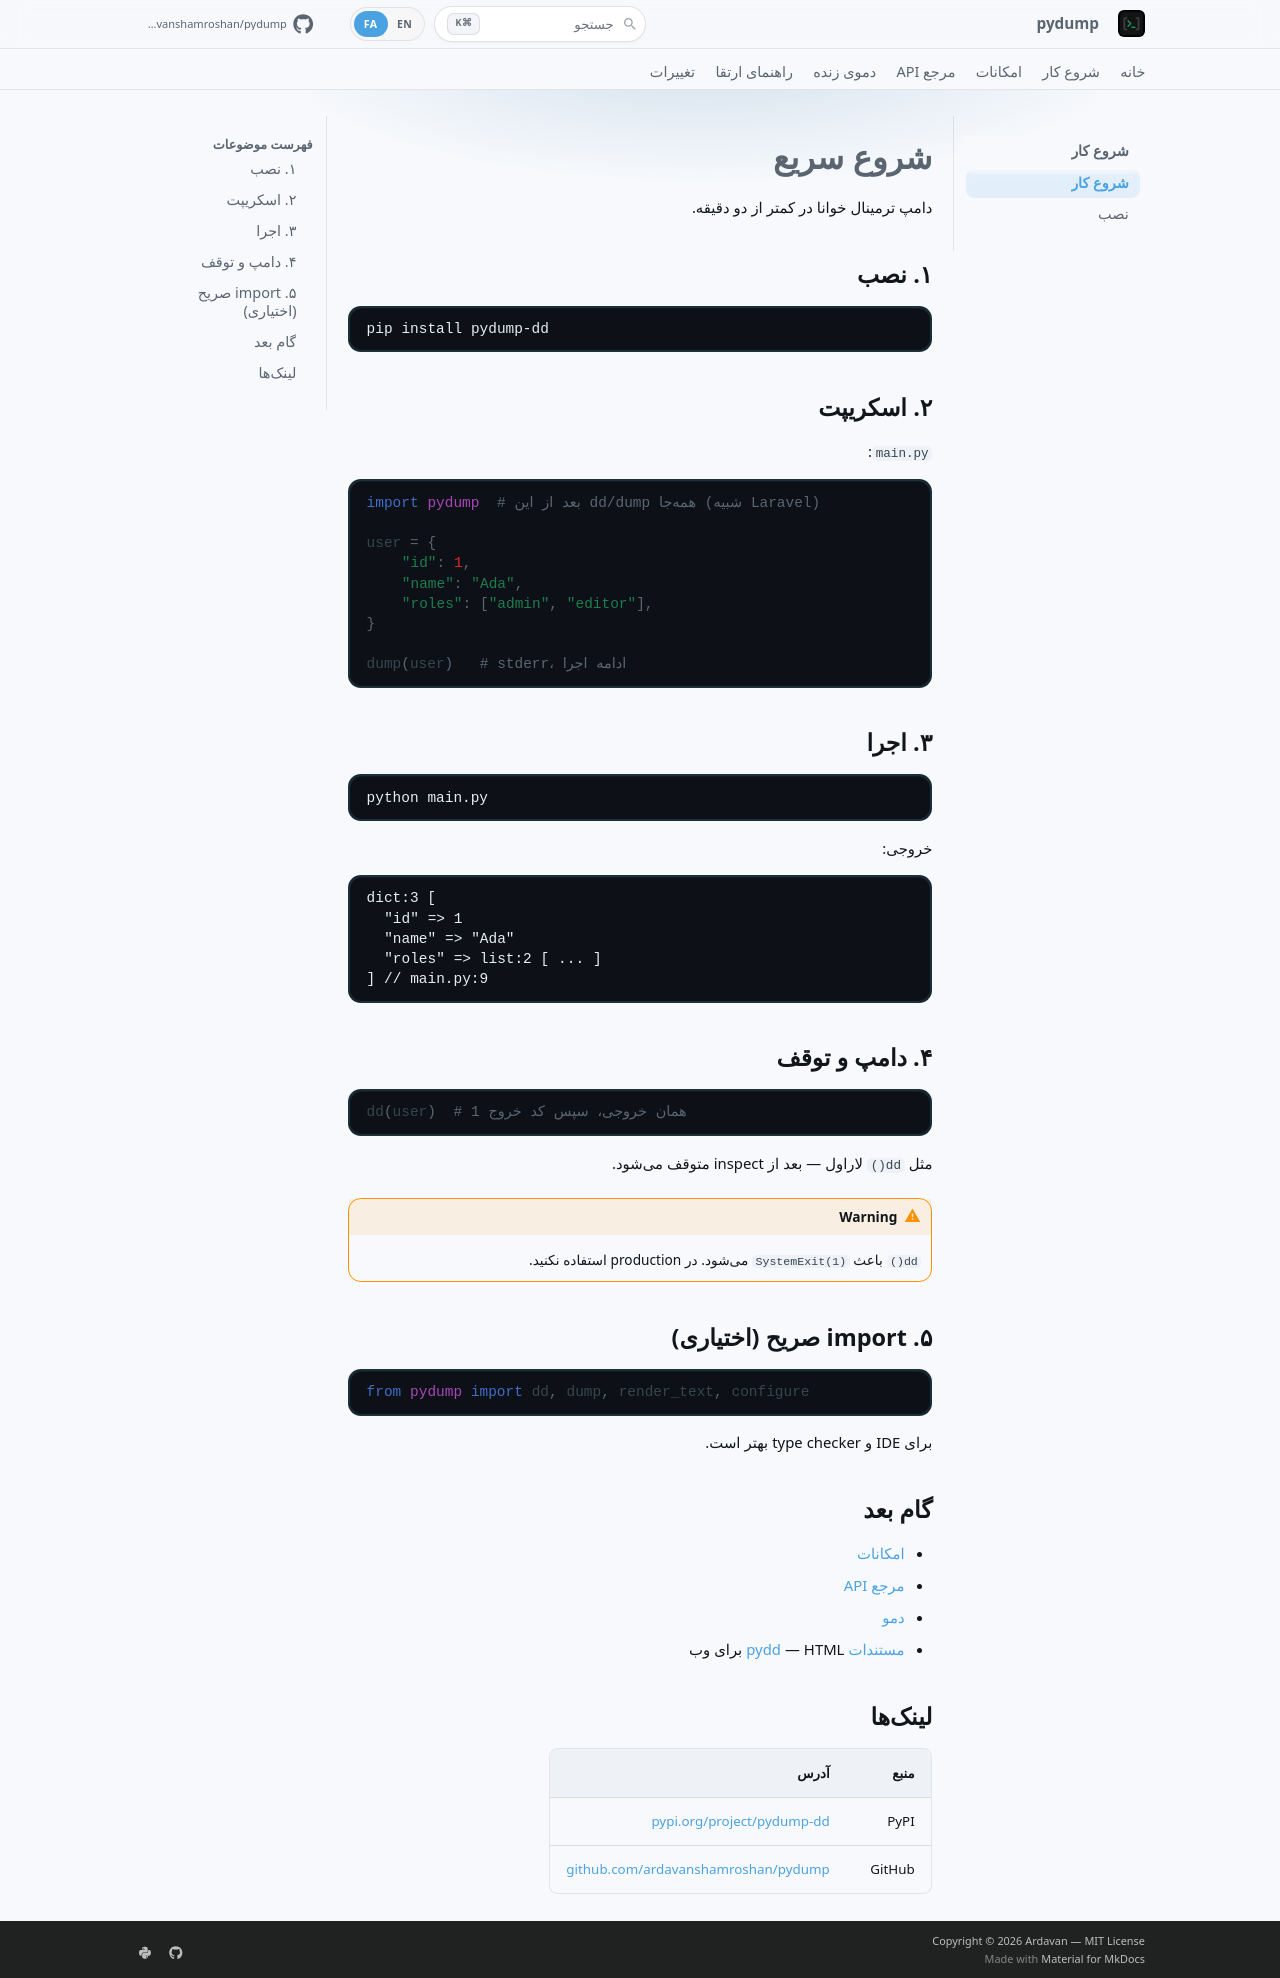

repository: ardavanshamroshan/pydump · page: fa/getting-started/index.html · generator: mkdocs

# شروع سریع

دامپ ترمینال خوانا در کمتر از دو دقیقه.

## ۱. نصب

```bash
pip install pydump-dd
```

## ۲. اسکریپت

`main.py`:

```python
import pydump  # بعد از این dd/dump همهجا (شبیه Laravel)

user = {
    "id": 1,
    "name": "Ada",
    "roles": ["admin", "editor"],
}

dump(user)   # stderr، ادامه اجرا
```

## ۳. اجرا

```bash
python main.py
```

خروجی:

```text
dict:3 [
  "id" => 1
  "name" => "Ada"
  "roles" => list:2 [ ... ]
] // main.py:9
```

## ۴. دامپ و توقف

```python
dd(user)  # همان خروجی، سپس کد خروج 1
```

مثل `dd()` لاراول — بعد از inspect متوقف میشود.

!!! warning
    `dd()` باعث `SystemExit(1)` میشود. در production استفاده نکنید.

## ۵. import صریح (اختیاری)

```python
from pydump import dd, dump, render_text, configure
```

برای IDE و type checker بهتر است.

## گام بعد

- [امکانات](features.md)
- [مرجع API](api.md)
- [دمو](demo.md)
- [مستندات pydd](https://ardavanshamroshan.github.io/pydd/) — HTML برای وب

## لینکها

| منبع | آدرس |
|------|------|
| PyPI | [pypi.org/project/pydump-dd](https://pypi.org/project/pydump-dd/) |
| GitHub | [github.com/ardavanshamroshan/pydump](https://github.com/ardavanshamroshan/pydump) |
